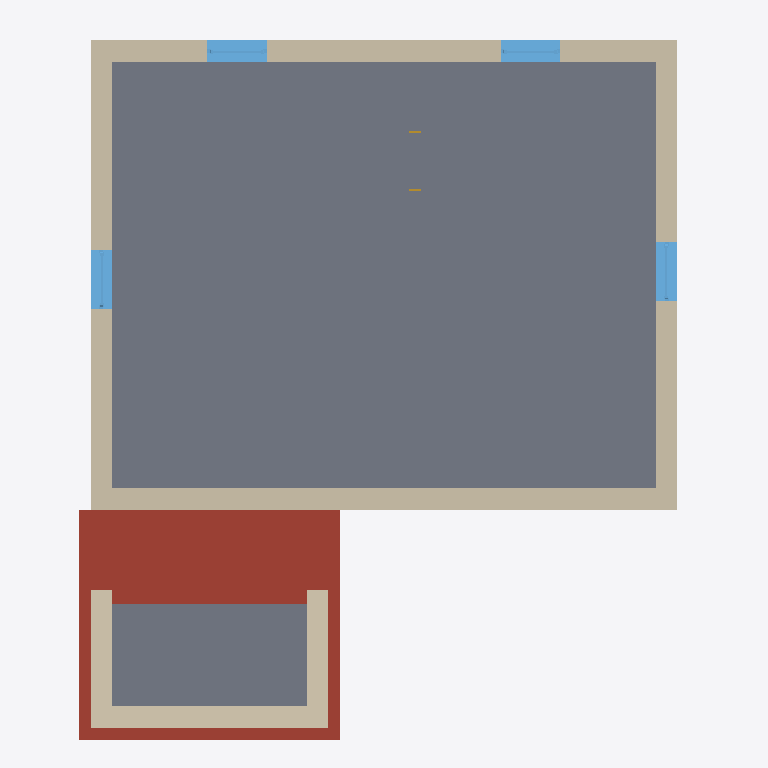
Plan cut of the same IFC building model at storey 'Obergeschoss' (level 2.70 m, cut at 4.10 m), seen from above with north up, elements coloured by IFC class: 7 walls (beige), 4 windows (light blue), 1 slab (grey), 1 roof (red-brown), 1 stair (yellow). Cut surfaces are drawn darker.
Extent 10.4 m × 12.1 m × 13.5 m (x, y, z). Storeys (3): Erdgeschoss at -0.20 m; Obergeschoss at 2.70 m; Dachgeschoss at 5.50 m. Elements (40): 20 IfcWallStandardCase, 9 IfcWindow, 4 IfcDoor, 3 IfcRoof, 3 IfcSlab, 1 IfcStair.

HEADER;
FILE_DESCRIPTION(('ViewDefinition[CoordinationView]'),'2;1');
FILE_NAME('C:\\Users\\SebastianMöhrer\\OneDrive - DWE Beratung GmbH\\Archiv\\Desktop\\DIN18','2026-04-01T14:55:21',('author'),('organization'),'CASCADOS_V12 12.1.1381.0','CASCADOS_V12 12.1.1381.0','authorization');
FILE_SCHEMA(('IFC2X3'));
ENDSEC;
DATA;
#15=IFCPROJECT('3fOp7IPBn4oeUxtid$MHzJ',#6,'DIN18599Test.cad','',$,$,$,(#12),#14);
#17=IFCSITE('24ehnEz2vCifDdabSc48dY',#6,'Gelände','Gelände',$,#16,$,$,.ELEMENT.,(51,15,59),(8,52,59),0.0,'',$);
#20=IFCBUILDING('0RcwDA$D9F0xftuAn$9jSC',#6,'(Standard)','(Standard)',$,#19,$,$,.ELEMENT.,$,$,$);
#25=IFCBUILDINGSTOREY('0l8epsRaP9APUHjsFQJhiw',#6,'Erdgeschoss',$,$,#24,$,$,.ELEMENT.,-0.2);
#29=IFCBUILDINGSTOREY('1I$MoAG4zEaw9jCsfreYMt',#6,'Obergeschoss',$,$,#28,$,$,.ELEMENT.,2.7);
#33=IFCBUILDINGSTOREY('0uKrW83IPFlwqIs45poFIf',#6,'Dachgeschoss',$,$,#32,$,$,.ELEMENT.,5.5);
#22888=IFCSLAB('0l8eptRaP9APUHjsFQJhiw',#6,'Deckenplatte - 003',$,$,#22874,#22887,$,.FLOOR.);
#22620=IFCROOF('0R6U4uAKnFSx340uwmyJYc',#6,'Dach 2','Dach',$,#22602,$,'002',.NOTDEFINED.);
#18925=IFCWALLSTANDARDCASE('1nwNMAfTvETA6mMay7QvOB',#6,'Wand - 007',$,$,#18917,#18924,'001');
#19615=IFCWALLSTANDARDCASE('2VmTaTEzf1TAIyi5EQToiJ',#6,'Wand - 009',$,$,#19607,#19614,'003');
#18973=IFCWALLSTANDARDCASE('1AJqS9Ap1B9O67UKL288Ad',#6,'Wand - 008',$,$,#18965,#18972,'002');
#20841=IFCWALLSTANDARDCASE('1hJ9Q0GkHEc8yze1IpG89P',#6,'Wand - 010',$,$,#20833,#20840,'004');
#21538=IFCWALLSTANDARDCASE('3k6$bzskHFyudhVfHBfhYf',#6,'Wand - 012',$,$,#21526,#21537,'008');
#21484=IFCWALLSTANDARDCASE('08sM8IGxr8X9IdFlOsGW2e',#6,'Wand - 011',$,$,#21473,#21483,'007');
#21591=IFCWALLSTANDARDCASE('10bt3HWiP8Hu0jTpYDl92_',#6,'Wand - 013',$,$,#21580,#21590,'009');
#20203=IFCWINDOW('021Wl_a$L71Q58XkwNepV0',#6,'Fenster - 006',$,$,#19625,#20202,'003',1.53,1.01);
#20790=IFCWINDOW('1TY2chHQLC4OI8tJ2y0rDm',#6,'Fenster - 007',$,$,#20214,#20789,'004',1.53,1.01);
#19565=IFCWINDOW('0I3V4b$3L69QDGByBX3lqt',#6,'Fenster - 005',$,$,#18983,#19564,'002',1.53,1.01);
#21429=IFCWINDOW('3Dsroa0A5DWgLEFPXSqcJj',#6,'Fenster - 008',$,$,#20851,#21428,'001',1.53,1.01);
#24771=IFCSTAIR('01A49GAlz5YgYpWP9P03gn',#6,'Treppe - 001',$,$,#22912,#24770,'001',.NOTDEFINED.);
ENDSEC;
